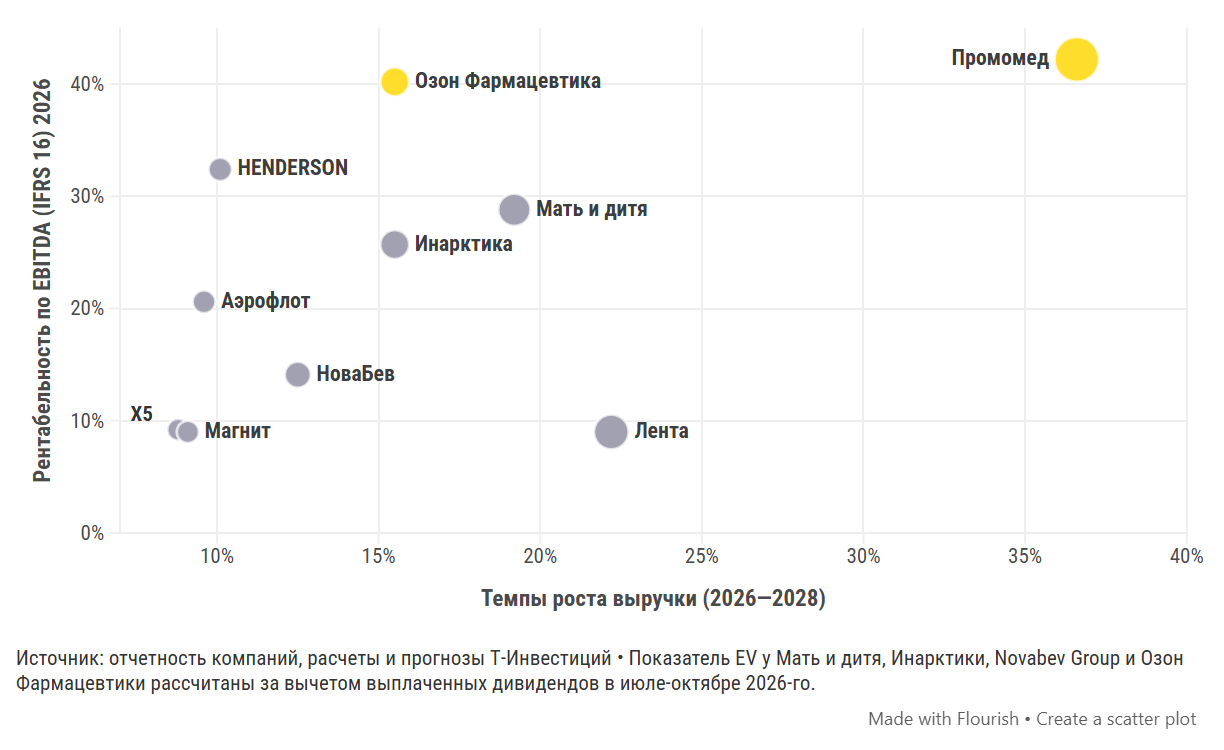

Values plotted in this chart, from the file beside it:
Colour, metadata_0, Темпы роста выручки (2026—2028), Рентабельность по EBITDA (IFRS 16) 2026, EV/EBITDA 2026, name_0, Темпы роста выручки (2026—2028), Темпы роста выручки (2026—2028), Рентабельность по EBITDA (IFRS 16) 2026
2, X5, 8.8, 9.2, 3,6, X5, 8.8, 8.8, 9.2
2, Магнит, 9.1, 9, 3,5, Магнит, 9.1, 9.1, 9
2, Лента, 22.2, 9, 3,9, Лента, 22.2, 22.2, 9
2, НоваБев, 12.5, 14.1, 3,0, НоваБев, 12.5, 12.5, 14.1
2, HENDERSON, 10.1, 32.4, 3,1, HENDERSON, 10.1, 10.1, 32.4
2, Мать и дитя, 19.2, 28.8, 7,0, Мать и дитя, 19.2, 19.2, 28.8
1, Озон Фармацевтика, 15.5, 40.2, 4,2, Озон Фармацевтика, 15.5, 15.5, 40.2
2, Инарктика, 15.5, 25.7, 6,1, Инарктика, 15.5, 15.5, 25.7
2, Аэрофлот, 9.6, 20.6, 3,3, Аэрофлот, 9.6, 9.6, 20.6
1, Промомед, 36.6, 42.2, 4,4, Промомед, 36.6, 36.6, 42.2
